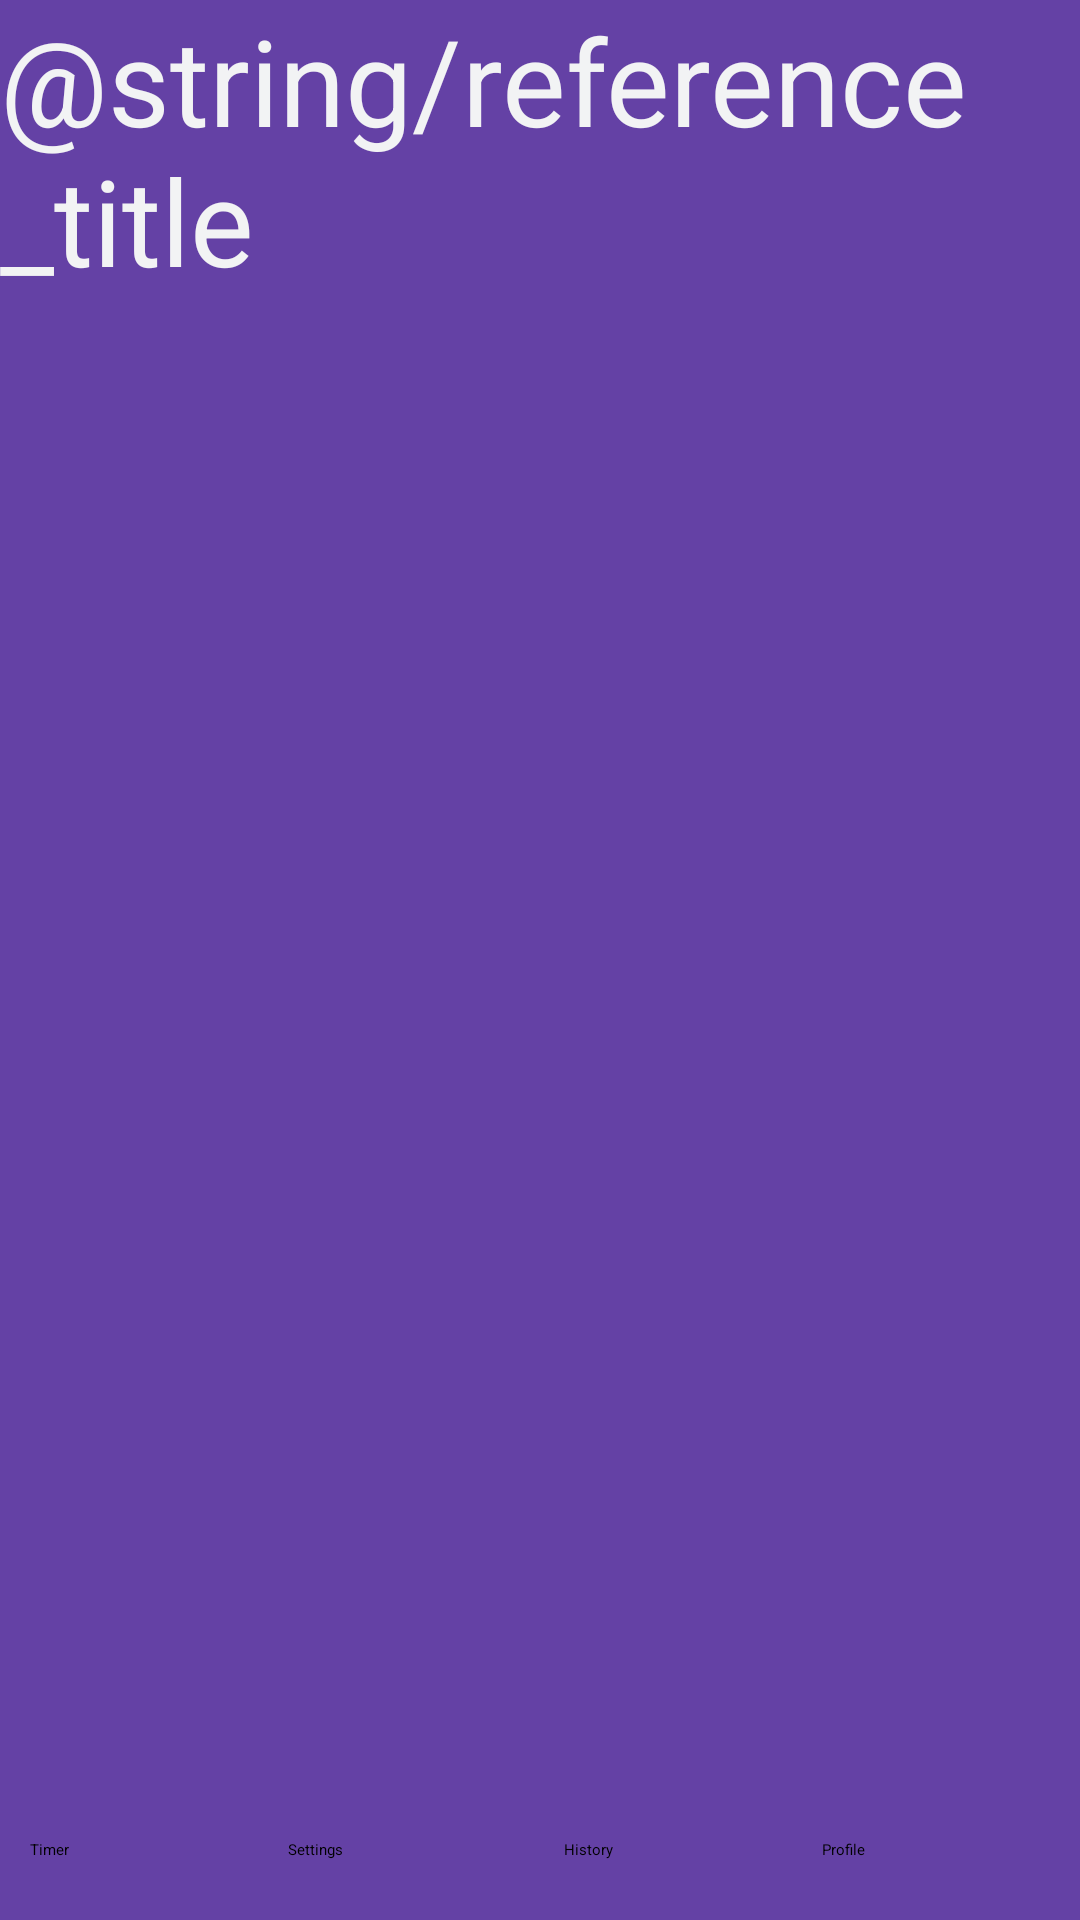

Here is an Android app screen rendered from its layout file. Give the layout XML and the strings, colors and styles it references.
<!-- AndroidManifest.xml: application theme ActivityTheme.Primary.Base.Purple -->
<!-- res/layout/activity_reference.xml -->
<?xml version="1.0" encoding="utf-8"?>
<RelativeLayout xmlns:android="http://schemas.android.com/apk/res/android"
    xmlns:app="http://schemas.android.com/apk/res-auto"
    xmlns:tools="http://schemas.android.com/tools"
    android:layout_width="match_parent"
    android:layout_height="match_parent"
    tools:context="com.example.android.pynpoint.ReferenceActivity"
    android:background="@color/twitchPurple">

    <TextView
        android:layout_width="wrap_content"
        android:layout_height="wrap_content"
        android:layout_centerHorizontal="true"
        android:text="@string/reference_title"
        android:textColor="@color/antiFlashWhite"
        android:textSize="40sp"/>

    <Button
        android:id="@+id/to_timer_button_reference"
        android:layout_width="76dp"
        android:layout_height="wrap_content"
        android:text="@string/to_timer_button_label"
        android:textSize="@dimen/tiny_text_size"
        android:textColor="@color/black"
        android:layout_alignParentBottom="true"
        android:layout_marginLeft="10dp"
        android:layout_marginStart="10dp"
        android:layout_marginBottom="20dp"/>
    <Button
        android:id="@+id/to_settings_button_reference"
        android:text="@string/to_settings_button_label"
        android:textSize="@dimen/tiny_text_size"
        android:textColor="@color/black"
        android:layout_alignTop="@+id/to_timer_button_reference"
        android:layout_toEndOf="@+id/to_timer_button_reference"
        android:layout_toRightOf="@+id/to_timer_button_reference"
        android:layout_width="76dp"
        android:layout_height="wrap_content"
        android:layout_marginLeft="10dp"
        android:layout_marginStart="10dp"/>
    <Button
        android:id="@+id/to_history_button_reference"
        android:text="@string/to_history_button_label"
        android:textSize="@dimen/tiny_text_size"
        android:textColor="@color/black"
        android:layout_alignTop="@+id/to_timer_button_reference"
        android:layout_width="76dp"
        android:layout_height="wrap_content"
        android:layout_toLeftOf="@id/to_profile_button_reference"
        android:layout_toStartOf="@id/to_profile_button_reference"
        android:layout_marginRight="10dp"
        android:layout_marginEnd="10dp"/>
    <Button
        android:id="@+id/to_profile_button_reference"
        android:text="@string/to_profile_button_label"
        android:textSize="@dimen/tiny_text_size"
        android:textColor="@color/black"
        android:layout_alignTop="@+id/to_timer_button_reference"
        android:layout_width="76dp"
        android:layout_height="wrap_content"
        android:layout_alignParentRight="true"
        android:layout_alignParentEnd="true"
        android:layout_marginRight="10dp"
        android:layout_marginEnd="10dp"/>

</RelativeLayout>
<!-- resources referenced by this layout -->
<resources>
  <color name="antiFlashWhite">#F2F3F4</color>
  <color name="black">#000000</color>
  <color name="twitchPurple">#6441A5</color>
  <string name="to_history_button_label">History</string>
  <string name="to_profile_button_label">Profile</string>
  <string name="to_settings_button_label">Settings</string>
  <string name="to_timer_button_label">Timer</string>
</resources>
